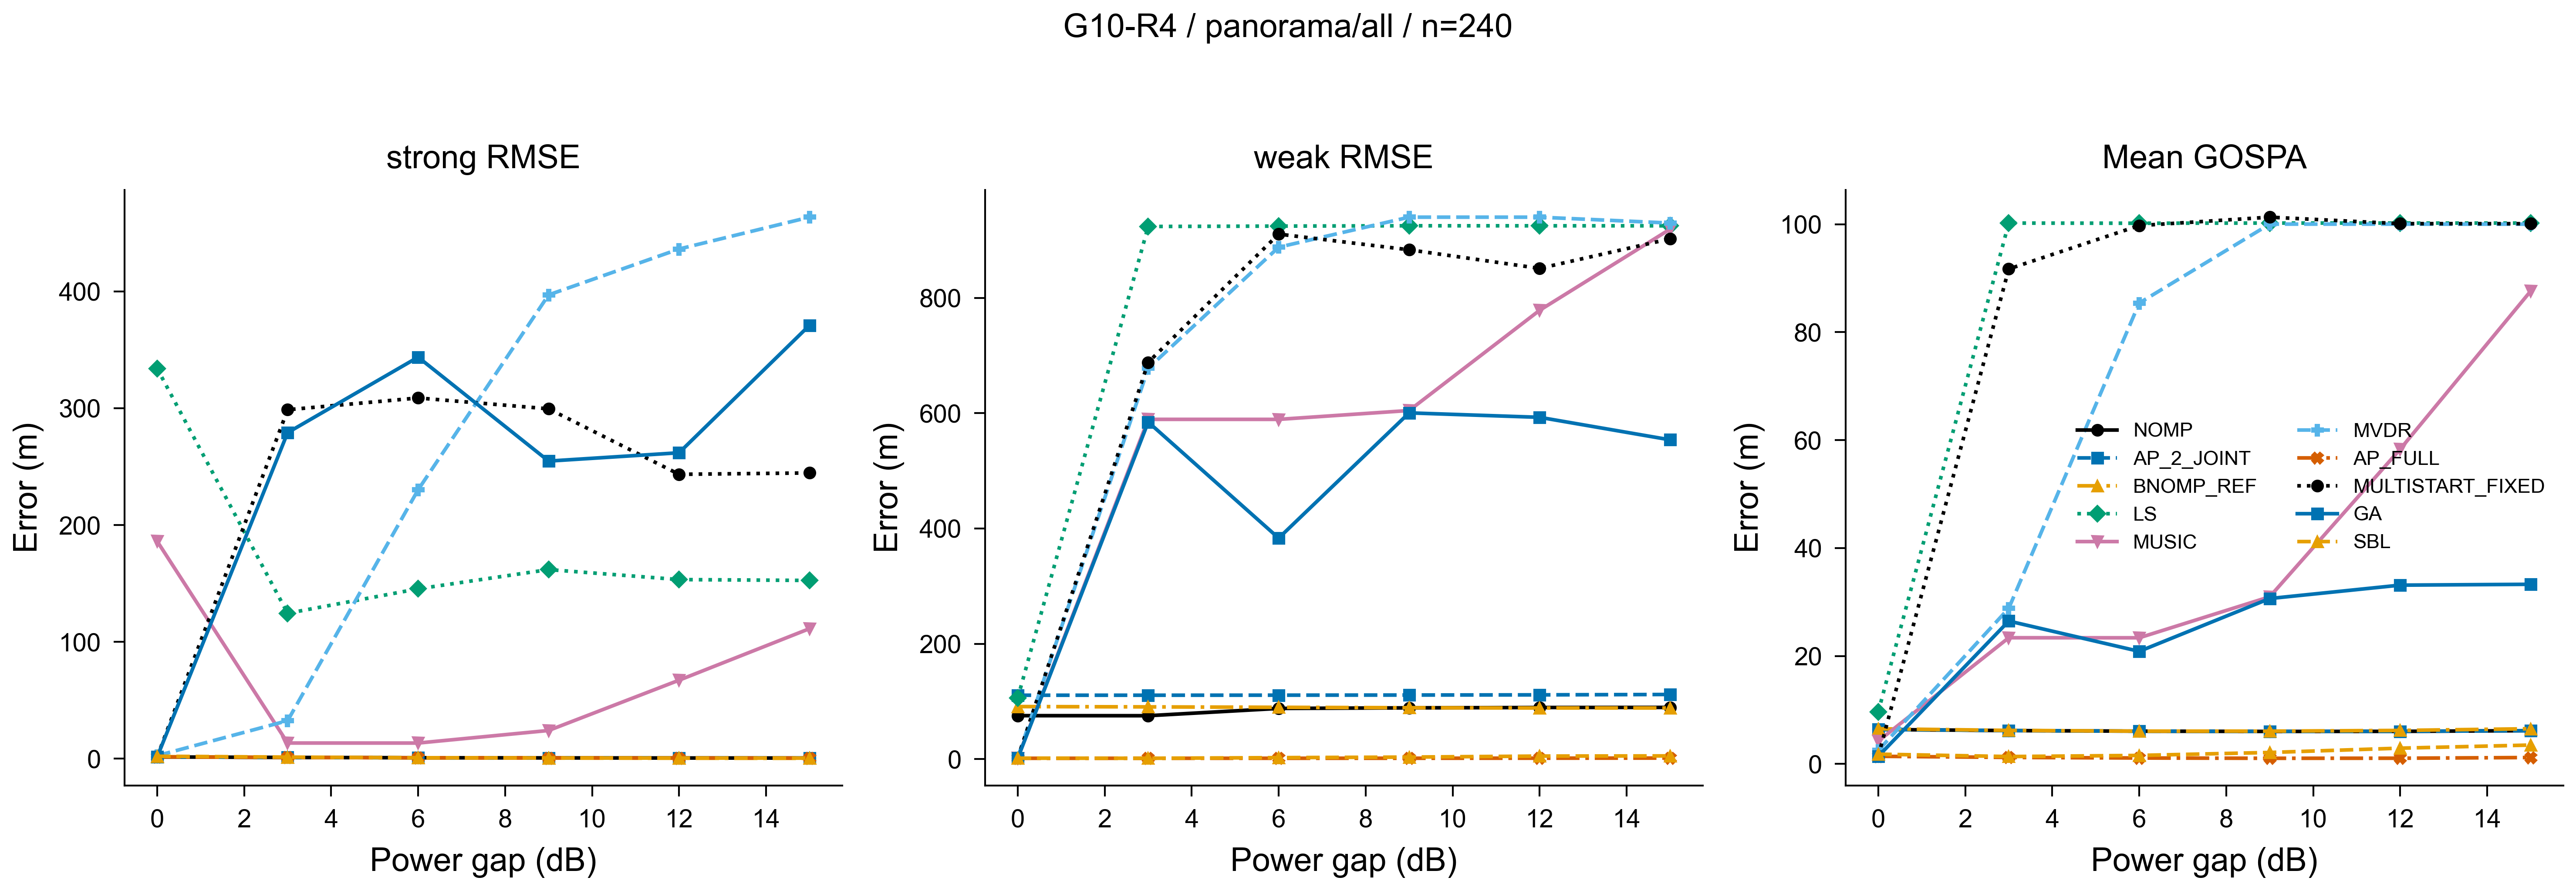

Data behind this chart, as committed beside it:
method, gap_db, metric, value, n
NOMP, 0, strong_error_m, 1.458, 40
NOMP, 3, strong_error_m, 1.005, 40
NOMP, 6, strong_error_m, 0.7509, 40
NOMP, 9, strong_error_m, 0.6098, 40
NOMP, 12, strong_error_m, 0.5326, 40
NOMP, 15, strong_error_m, 0.4913, 40
NOMP, 0, weak_error_m, 75.41, 40
NOMP, 3, weak_error_m, 75.31, 40
NOMP, 6, weak_error_m, 87.94, 40
NOMP, 9, weak_error_m, 88.94, 40
NOMP, 12, weak_error_m, 89.54, 40
NOMP, 15, weak_error_m, 89.71, 40
NOMP, 0, gospa_m, 6.387, 40
NOMP, 3, gospa_m, 6.181, 40
NOMP, 6, gospa_m, 6.072, 40
NOMP, 9, gospa_m, 6.024, 40
NOMP, 12, gospa_m, 6.038, 40
NOMP, 15, gospa_m, 6.167, 40
AP_2_JOINT, 0, strong_error_m, 1.455, 40
AP_2_JOINT, 3, strong_error_m, 1.009, 40
AP_2_JOINT, 6, strong_error_m, 0.7555, 40
AP_2_JOINT, 9, strong_error_m, 0.6128, 40
AP_2_JOINT, 12, strong_error_m, 0.535, 40
AP_2_JOINT, 15, strong_error_m, 0.494, 40
AP_2_JOINT, 0, weak_error_m, 110.8, 40
AP_2_JOINT, 3, weak_error_m, 110.8, 40
AP_2_JOINT, 6, weak_error_m, 110.9, 40
AP_2_JOINT, 9, weak_error_m, 111.1, 40
AP_2_JOINT, 12, weak_error_m, 111.5, 40
AP_2_JOINT, 15, weak_error_m, 112.1, 40
AP_2_JOINT, 0, gospa_m, 6.386, 40
AP_2_JOINT, 3, gospa_m, 6.184, 40
AP_2_JOINT, 6, gospa_m, 6.074, 40
AP_2_JOINT, 9, gospa_m, 6.025, 40
AP_2_JOINT, 12, gospa_m, 6.038, 40
AP_2_JOINT, 15, gospa_m, 6.166, 40
BNOMP_REF, 0, strong_error_m, 1.681, 40
BNOMP_REF, 3, strong_error_m, 1.093, 40
BNOMP_REF, 6, strong_error_m, 0.6812, 40
BNOMP_REF, 9, strong_error_m, 0.4754, 40
BNOMP_REF, 12, strong_error_m, 0.3577, 40
BNOMP_REF, 15, strong_error_m, 0.2876, 40
BNOMP_REF, 0, weak_error_m, 91.16, 40
BNOMP_REF, 3, weak_error_m, 90.64, 40
BNOMP_REF, 6, weak_error_m, 89.87, 40
BNOMP_REF, 9, weak_error_m, 89.15, 40
BNOMP_REF, 12, weak_error_m, 88.69, 40
BNOMP_REF, 15, weak_error_m, 88.7, 40
BNOMP_REF, 0, gospa_m, 6.519, 40
BNOMP_REF, 3, gospa_m, 6.217, 40
BNOMP_REF, 6, gospa_m, 6.079, 40
BNOMP_REF, 9, gospa_m, 6.077, 40
BNOMP_REF, 12, gospa_m, 6.211, 40
BNOMP_REF, 15, gospa_m, 6.522, 40
LS, 0, strong_error_m, 334, 40
LS, 3, strong_error_m, 124.4, 40
LS, 6, strong_error_m, 145.4, 40
LS, 9, strong_error_m, 161.9, 40
LS, 12, strong_error_m, 153.3, 40
LS, 15, strong_error_m, 152.6, 40
... 120 more rows
